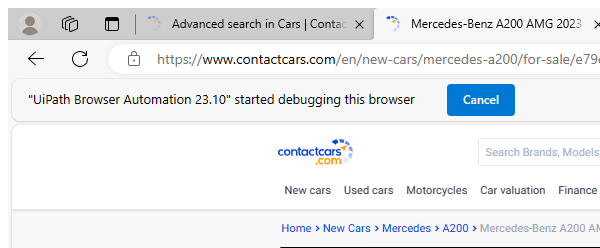
Task: Robotic Enterprise Framework
Workflow: ScrappingCarDetails

Step 1: Attach Browser 'msedge.exe Mercedes-Benz' in window '*Contactcars*' (msedge.exe)

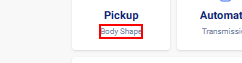
Step 2: find the element 'Body Shape'

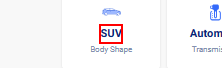
Step 3 [then]: get-attribute of the element

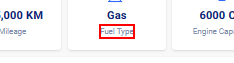
Step 4: find the element 'Fuel Type'

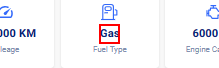
Step 5 [then]: get-attribute of the element

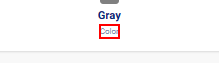
Step 6: find the element 'Color'

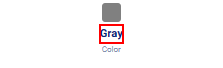
Step 7 [then]: get-text from the element

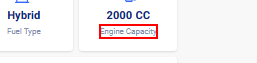
Step 8: find the element 'Engine Capacity'

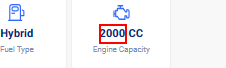
Step 9 [then]: get-text from the element
